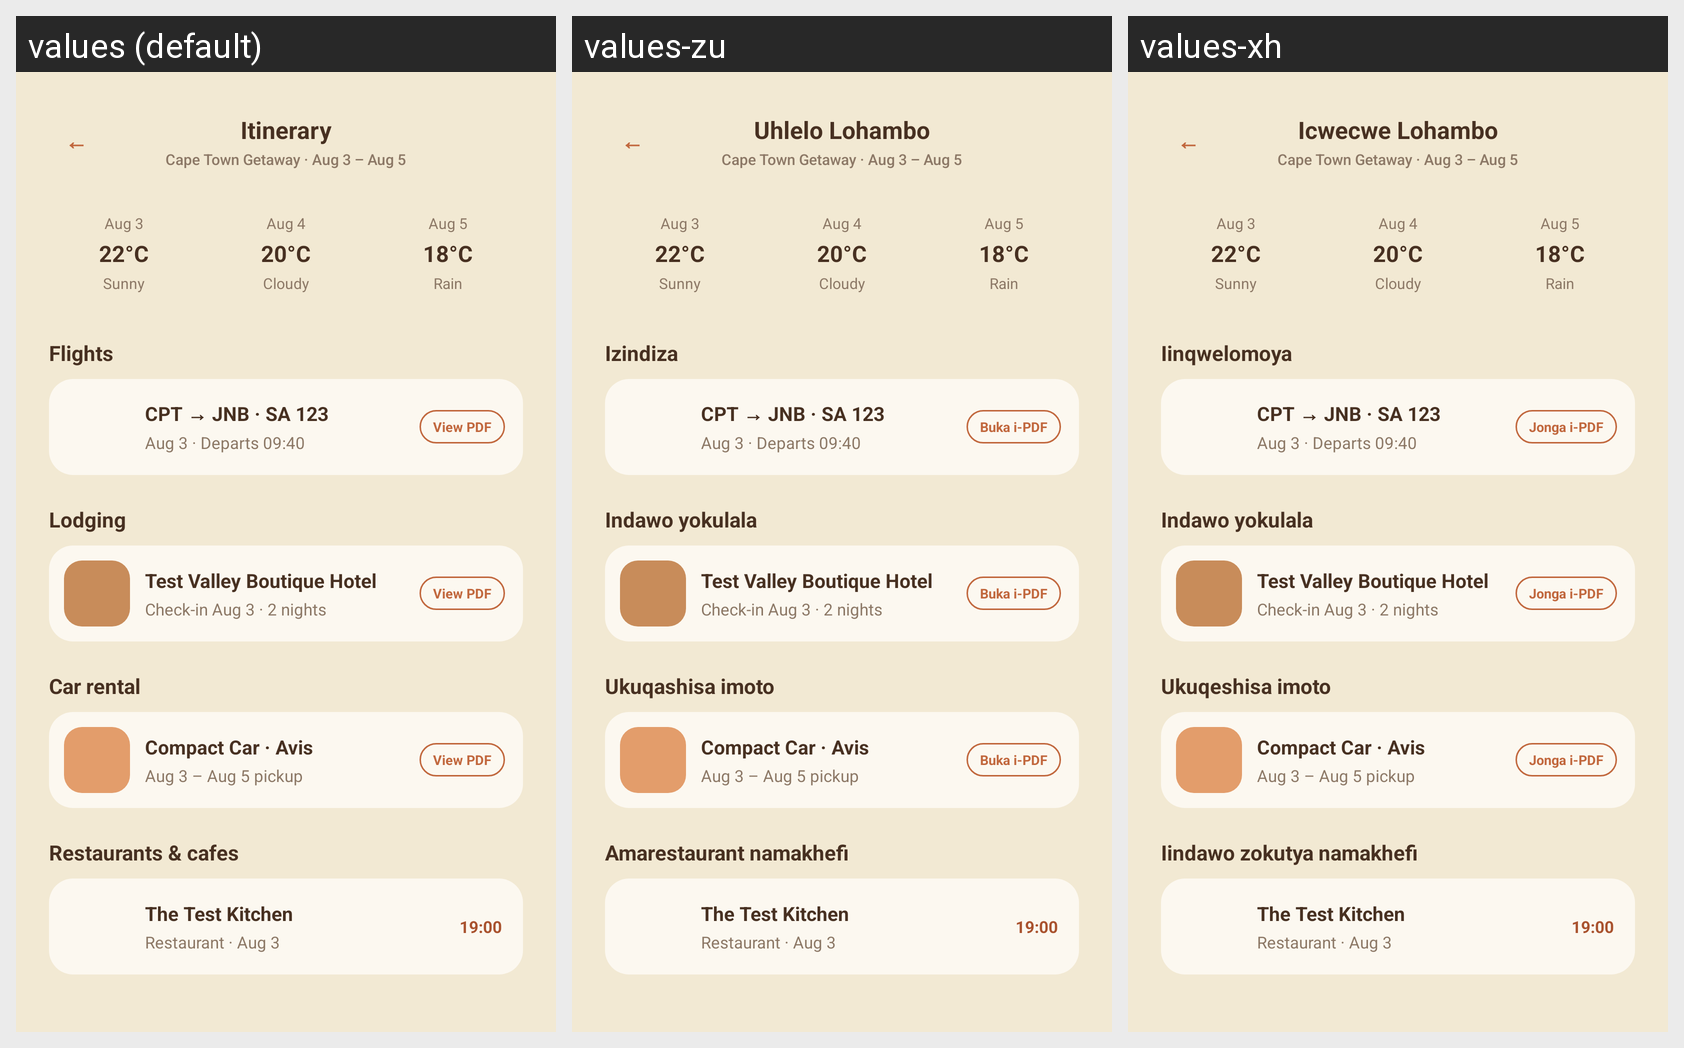

Translations of the strings shown on this Android screen, per locale in the grid:
Android screen res/layout/activity_view_itinerary.xml rendered under 3 locales, left to right: values (default), values-zu, values-xh. Device: Nexus 5 (rendered at 1080×1920; each locale shown at half size, 540×960, under a caption strip naming it); theme Theme.PROG7314.
Strings drawn on this screen, with the default value and each locale's value (text and hints the layout hard-codes, and strings that could not be matched under every locale, appear in the picture but are not listed):

itinerary_back_glyph
  values: ←
  values-zu: ←  [not translated; the default value is used]
  values-xh: ←  [not translated; the default value is used]

itinerary_title
  values: Itinerary
  values-zu: Uhlelo Lohambo
  values-xh: Icwecwe Lohambo

itinerary_header_flights
  values: Flights
  values-zu: Izindiza
  values-xh: Iinqwelomoya

itinerary_view_pdf
  values: View PDF
  values-zu: Buka i-PDF
  values-xh: Jonga i-PDF

itinerary_header_lodging
  values: Lodging
  values-zu: Indawo yokulala
  values-xh: Indawo yokulala

itinerary_header_car
  values: Car rental
  values-zu: Ukuqashisa imoto
  values-xh: Ukuqeshisa imoto

itinerary_header_food
  values: Restaurants & cafes
  values-zu: Amarestaurant namakhefi
  values-xh: Iindawo zokutya namakhefi
